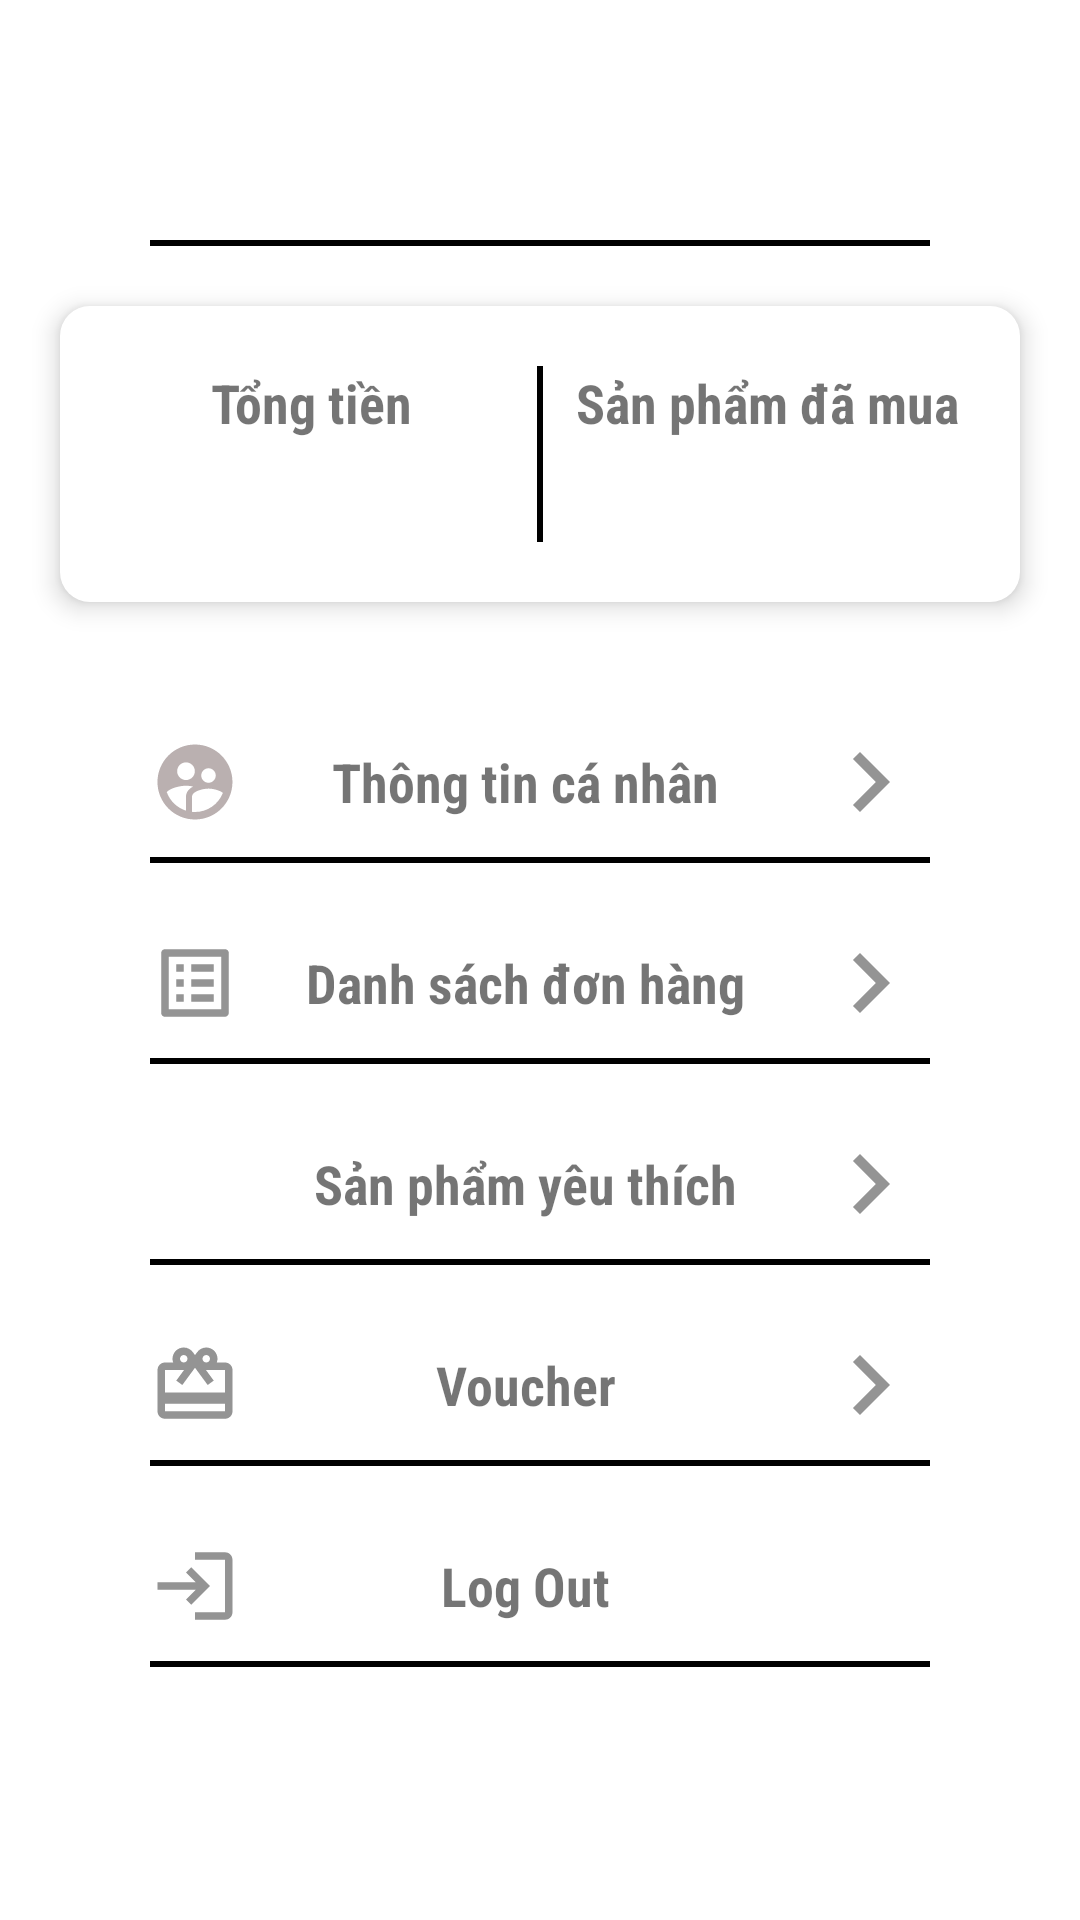

Produce the Android XML layout that renders to this screen, including the resource entries it uses.
<!-- AndroidManifest.xml: application theme Theme.Figure -->
<!-- res/layout/fragment_user.xml -->
<?xml version="1.0" encoding="utf-8"?>
<RelativeLayout xmlns:android="http://schemas.android.com/apk/res/android"
    xmlns:tools="http://schemas.android.com/tools"
    android:layout_width="match_parent"
    android:layout_height="match_parent"
    android:backgroundTint="#FFFFFF"
    tools:context=".UI.fragment.UserFragment">


    <View
        android:id="@+id/div_user_2"
        android:layout_width="match_parent"
        android:layout_height="2dp"
        android:layout_marginStart="50dp"
        android:layout_marginTop="80dp"
        android:layout_marginEnd="50dp"
        android:layout_marginBottom="10dp"
        android:background="@color/black" />

    <LinearLayout
        android:id="@+id/div_user_3"
        android:layout_below="@+id/div_user_2"
        android:layout_width="match_parent"
        android:layout_height="wrap_content"
        android:orientation="horizontal"
        android:layout_marginTop="10dp"
        android:gravity="center_horizontal"
        android:padding="20dp"
        android:layout_marginEnd="20dp"
        android:layout_marginStart="20dp"
        android:elevation="5dp"
        android:background="@drawable/button_bg_login"
        android:backgroundTint="@color/white"
        >

        <LinearLayout
            android:layout_width="150dp"
            android:layout_height="wrap_content"
            android:orientation="vertical"
            android:gravity="center_horizontal"
            >

            <TextView
                android:layout_width="wrap_content"
                android:layout_height="wrap_content"
                android:text="Tổng tiền"
                android:textSize="18sp"
                android:textStyle="bold"
                android:fontFamily="sans-serif-condensed"
                android:layout_marginBottom="10dp"
                />

            <TextView
                android:id="@+id/money"
                android:layout_width="wrap_content"
                android:layout_height="wrap_content"
                android:text=""
                android:textSize="18sp"
                android:textStyle="bold"
                android:fontFamily="sans-serif-condensed"
                />

        </LinearLayout>

        <View
            android:layout_width="2dp"
            android:layout_height="match_parent"
            android:background="@color/black"
            />

        <LinearLayout
            android:layout_width="150dp"
            android:layout_height="wrap_content"
            android:orientation="vertical"
            android:gravity="center_horizontal"
            >

            <TextView
                android:layout_width="wrap_content"
                android:layout_height="wrap_content"
                android:text="Sản phẩm đã mua"
                android:textSize="18sp"
                android:textStyle="bold"
                android:fontFamily="sans-serif-condensed"
                android:layout_marginBottom="10dp"
                />

            <TextView
                android:id="@+id/countBuy"
                android:layout_width="wrap_content"
                android:layout_height="wrap_content"
                android:text=""
                android:textSize="18sp"
                android:textStyle="bold"
                android:fontFamily="sans-serif-condensed"
                />

        </LinearLayout>

    </LinearLayout>

    <LinearLayout
        android:id="@+id/div_user_4"
        android:layout_width="match_parent"
        android:layout_height="wrap_content"
        android:layout_below="@+id/div_user_3"
        android:layout_marginTop="40dp"
        android:layout_marginStart="50dp"
        android:layout_marginEnd="50dp"
        android:orientation="horizontal"
        android:gravity="center_vertical|center_horizontal"
        >

        <ImageView
            android:layout_width="30dp"
            android:layout_height="30dp"
            android:src="@drawable/ic_baseline_supervised_user_circle_24"

            />

        <TextView
            android:layout_width="wrap_content"
            android:layout_height="wrap_content"
            android:textSize="18sp"
            android:textStyle="bold"
            android:layout_weight="1"
            android:text="Thông tin cá nhân"
            android:fontFamily="sans-serif-condensed"
            android:textAlignment="center"
            />
        <ImageView
            android:layout_width="40dp"
            android:layout_height="40dp"

            android:src="@drawable/ic_baseline_keyboard_arrow_right_24"
            />
    </LinearLayout>

    <View
        android:id="@+id/div_user_5"
        android:layout_width="match_parent"
        android:layout_height="2dp"
        android:layout_marginTop="5dp"
        android:layout_below="@+id/div_user_4"
        android:layout_marginStart="50dp"
        android:layout_marginEnd="50dp"
        android:layout_marginBottom="10dp"
        android:background="@color/black" />


    <LinearLayout
        android:id="@+id/div_user_6"
        android:layout_width="match_parent"
        android:layout_height="wrap_content"
        android:layout_below="@+id/div_user_5"
        android:layout_marginTop="10dp"
        android:layout_marginStart="50dp"
        android:layout_marginEnd="50dp"
        android:orientation="horizontal"
        android:gravity="center_vertical|center_horizontal"
        >

        <ImageView
            android:layout_width="30dp"
            android:layout_height="30dp"
            android:src="@drawable/ic_baseline_list_alt_24"

            />

        <TextView

            android:layout_width="wrap_content"
            android:layout_height="wrap_content"
            android:textSize="18sp"
            android:textStyle="bold"
            android:layout_weight="1"
            android:text="Danh sách đơn hàng"
            android:fontFamily="sans-serif-condensed"
            android:textAlignment="center"
            />
        <ImageView
            android:layout_width="40dp"
            android:layout_height="40dp"

            android:src="@drawable/ic_baseline_keyboard_arrow_right_24"
            />
    </LinearLayout>

    <View
        android:id="@+id/div_user_7"
        android:layout_width="match_parent"
        android:layout_height="2dp"
        android:layout_marginTop="5dp"
        android:layout_below="@+id/div_user_6"
        android:layout_marginStart="50dp"
        android:layout_marginEnd="50dp"
        android:layout_marginBottom="10dp"
        android:background="@color/black" />

    <LinearLayout
        android:id="@+id/div_user_8"
        android:layout_width="match_parent"
        android:layout_height="wrap_content"
        android:layout_below="@+id/div_user_7"
        android:layout_marginTop="10dp"
        android:layout_marginStart="50dp"
        android:layout_marginEnd="50dp"
        android:orientation="horizontal"
        android:gravity="center_vertical|center_horizontal"
        >

        <ImageView
            android:layout_width="30dp"
            android:layout_height="30dp"
            android:src="@drawable/ic_baseline_favorite_24"

            />

        <TextView
            android:id="@+id/div_5"
            android:layout_width="wrap_content"
            android:layout_height="wrap_content"
            android:textSize="18sp"
            android:textStyle="bold"
            android:layout_weight="1"
            android:text="Sản phẩm yêu thích"
            android:fontFamily="sans-serif-condensed"
            android:textAlignment="center"
            />
        <ImageView
            android:layout_width="40dp"
            android:layout_height="40dp"

            android:src="@drawable/ic_baseline_keyboard_arrow_right_24"
            />
    </LinearLayout>

    <View
        android:id="@+id/div_user_9"
        android:layout_width="match_parent"
        android:layout_height="2dp"
        android:layout_marginTop="5dp"
        android:layout_below="@+id/div_user_8"
        android:layout_marginStart="50dp"
        android:layout_marginEnd="50dp"
        android:layout_marginBottom="10dp"
        android:background="@color/black" />

    <LinearLayout
        android:id="@+id/div_user_10"
        android:layout_width="match_parent"
        android:layout_height="wrap_content"
        android:layout_below="@+id/div_user_9"
        android:layout_marginTop="10dp"
        android:layout_marginStart="50dp"
        android:layout_marginEnd="50dp"
        android:orientation="horizontal"
        android:gravity="center_vertical|center_horizontal"
        >

        <ImageView
            android:layout_width="30dp"
            android:layout_height="30dp"
            android:src="@drawable/ic_baseline_card_giftcard_24"

            />

        <TextView
            android:layout_width="wrap_content"
            android:layout_height="wrap_content"
            android:textSize="18sp"
            android:textStyle="bold"
            android:layout_weight="1"
            android:text="Voucher"
            android:fontFamily="sans-serif-condensed"
            android:textAlignment="center"
            />
        <ImageView
            android:layout_width="40dp"
            android:layout_height="40dp"

            android:src="@drawable/ic_baseline_keyboard_arrow_right_24"
            />
    </LinearLayout>

    <View
        android:id="@+id/div_user_11"
        android:layout_width="match_parent"
        android:layout_height="2dp"
        android:layout_marginTop="5dp"
        android:layout_below="@+id/div_user_10"
        android:layout_marginStart="50dp"
        android:layout_marginEnd="50dp"
        android:layout_marginBottom="10dp"
        android:background="@color/black" />

    <LinearLayout
        android:id="@+id/LogOut"
        android:layout_width="match_parent"
        android:layout_height="wrap_content"
        android:layout_below="@+id/div_user_11"
        android:layout_marginTop="10dp"
        android:layout_marginStart="50dp"
        android:layout_marginEnd="50dp"
        android:orientation="horizontal"
        android:gravity="center_vertical|center_horizontal"
        >

        <ImageView
            android:layout_width="30dp"
            android:layout_height="30dp"
            android:src="@drawable/ic_baseline_login_24"

            />

        <TextView
            android:id="@+id/textActionLogin"
            android:layout_width="wrap_content"
            android:layout_height="wrap_content"
            android:textSize="18sp"
            android:textStyle="bold"
            android:layout_weight="1"
            android:text="Log Out"
            android:fontFamily="sans-serif-condensed"
            android:textAlignment="center"
            />
        <ImageView
            android:layout_width="40dp"
            android:layout_height="40dp"

            />
    </LinearLayout>

    <View
        android:id="@+id/div_user_13"
        android:layout_width="match_parent"
        android:layout_height="2dp"
        android:layout_marginTop="5dp"
        android:layout_below="@+id/LogOut"
        android:layout_marginStart="50dp"
        android:layout_marginEnd="50dp"
        android:layout_marginBottom="10dp"
        android:background="@color/black" />

</RelativeLayout>
<!-- resources referenced by this layout -->
<resources>
  <color name="black">#FF000000</color>
  <color name="white">#FFFFFFFF</color>
  <!-- drawable button_bg_login (drawable) -->
  <?xml version="1.0" encoding="utf-8"?>
  <shape xmlns:android="http://schemas.android.com/apk/res/android"
      android:shape="rectangle" >
      <corners android:radius="10dp" />
  
      <gradient android:startColor="@color/LightGreen"
          android:endColor="@color/White"
          android:angle="270" />
  
  </shape>
  <!-- drawable ic_baseline_card_giftcard_24 (drawable) -->
  <vector android:height="24dp" android:tint="#949494"
      android:viewportHeight="24" android:viewportWidth="24"
      android:width="24dp" xmlns:android="http://schemas.android.com/apk/res/android">
      <path android:fillColor="@android:color/white" android:pathData="M20,6h-2.18c0.11,-0.31 0.18,-0.65 0.18,-1 0,-1.66 -1.34,-3 -3,-3 -1.05,0 -1.96,0.54 -2.5,1.35l-0.5,0.67 -0.5,-0.68C10.96,2.54 10.05,2 9,2 7.34,2 6,3.34 6,5c0,0.35 0.07,0.69 0.18,1L4,6c-1.11,0 -1.99,0.89 -1.99,2L2,19c0,1.11 0.89,2 2,2h16c1.11,0 2,-0.89 2,-2L22,8c0,-1.11 -0.89,-2 -2,-2zM15,4c0.55,0 1,0.45 1,1s-0.45,1 -1,1 -1,-0.45 -1,-1 0.45,-1 1,-1zM9,4c0.55,0 1,0.45 1,1s-0.45,1 -1,1 -1,-0.45 -1,-1 0.45,-1 1,-1zM20,19L4,19v-2h16v2zM20,14L4,14L4,8h5.08L7,10.83 8.62,12 11,8.76l1,-1.36 1,1.36L15.38,12 17,10.83 14.92,8L20,8v6z"/>
  </vector>
  <!-- drawable ic_baseline_keyboard_arrow_right_24 (drawable) -->
  <vector android:height="40dp" android:tint="#949494"
      android:viewportHeight="24" android:viewportWidth="24"
      android:width="40dp" xmlns:android="http://schemas.android.com/apk/res/android">
      <path android:fillColor="@android:color/white" android:pathData="M8.59,16.59L13.17,12 8.59,7.41 10,6l6,6 -6,6 -1.41,-1.41z"/>
  </vector>
  <!-- drawable ic_baseline_list_alt_24 (drawable) -->
  <vector android:height="24dp" android:tint="#949494"
      android:viewportHeight="24" android:viewportWidth="24"
      android:width="24dp" xmlns:android="http://schemas.android.com/apk/res/android">
      <path android:fillColor="@android:color/white" android:pathData="M19,5v14L5,19L5,5h14m1.1,-2L3.9,3c-0.5,0 -0.9,0.4 -0.9,0.9v16.2c0,0.4 0.4,0.9 0.9,0.9h16.2c0.4,0 0.9,-0.5 0.9,-0.9L21,3.9c0,-0.5 -0.5,-0.9 -0.9,-0.9zM11,7h6v2h-6L11,7zM11,11h6v2h-6v-2zM11,15h6v2h-6zM7,7h2v2L7,9zM7,11h2v2L7,13zM7,15h2v2L7,17z"/>
  </vector>
  <!-- drawable ic_baseline_login_24 (drawable) -->
  <vector android:height="24dp" android:tint="#949494"
      android:viewportHeight="24" android:viewportWidth="24"
      android:width="24dp" xmlns:android="http://schemas.android.com/apk/res/android">
      <path android:fillColor="@android:color/white" android:pathData="M11,7L9.6,8.4l2.6,2.6H2v2h10.2l-2.6,2.6L11,17l5,-5L11,7zM20,19h-8v2h8c1.1,0 2,-0.9 2,-2V5c0,-1.1 -0.9,-2 -2,-2h-8v2h8V19z"/>
  </vector>
  <style name="Theme.Figure" parent="Theme.MaterialComponents.Light.NoActionBar">
      
      <item name="colorPrimary">@color/BlueLight</item>
      <item name="colorPrimaryVariant">@color/PowderBlue</item>
      <item name="colorOnPrimary">@color/white</item>
      
      <item name="colorSecondary">@color/teal_200</item>
      <item name="colorSecondaryVariant">@color/teal_700</item>
      <item name="colorOnSecondary">@color/black</item>
      
      <item name="android:statusBarColor" tools:targetApi="l">?attr/colorPrimaryVariant</item>
      
  
  </style>
  <color name="LightGreen">#90EE90</color>
  <color name="White">#FFFFFF</color>
  <color name="BlueLight">#D0EFFD</color>
  <color name="PowderBlue">#B0E0E6</color>
  <color name="teal_200">#FF03DAC5</color>
  <color name="teal_700">#FF018786</color>
</resources>
